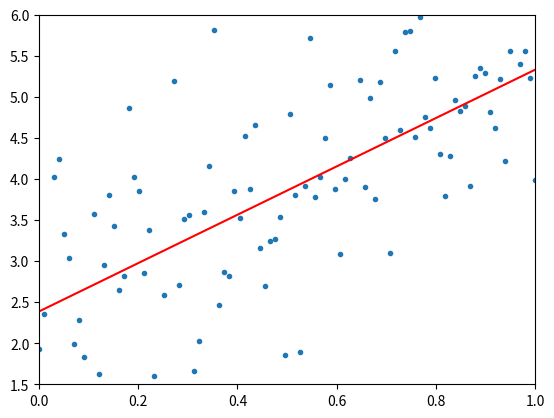

The script that saved this image:
# -*- coding: utf-8 -*-
"""
Created on Sat Jul 20 16:37:44 2019

[redacted]
"""

#%%

import matplotlib.pyplot as pl
import numpy as np

n_samples = 100

x = np.linspace(0, 1, n_samples)
y = 3.4 * x + 2.1

y += np.random.randn(*y.shape)

pl.plot(x, y, 'r.')

a = 0
b = 10

n_epochs = 300
learning_rate = 0.001

for i in range(n_epochs):
    
    pl.cla()
    pl.plot(x, y, '.')
    pl.plot(x, a * x + b, "r")
    pl.xlim([0, 1])
    pl.ylim([1.5, 6])
    pl.pause(0.01)
    
    d_l_d_a = np.sum( 2 * ( a * x + b - y ) * x )
    d_l_d_b = np.sum( 2 * ( a * x + b - y ) * 1.0 )
    
    a -= learning_rate * d_l_d_a
    b -= learning_rate * d_l_d_b    
    